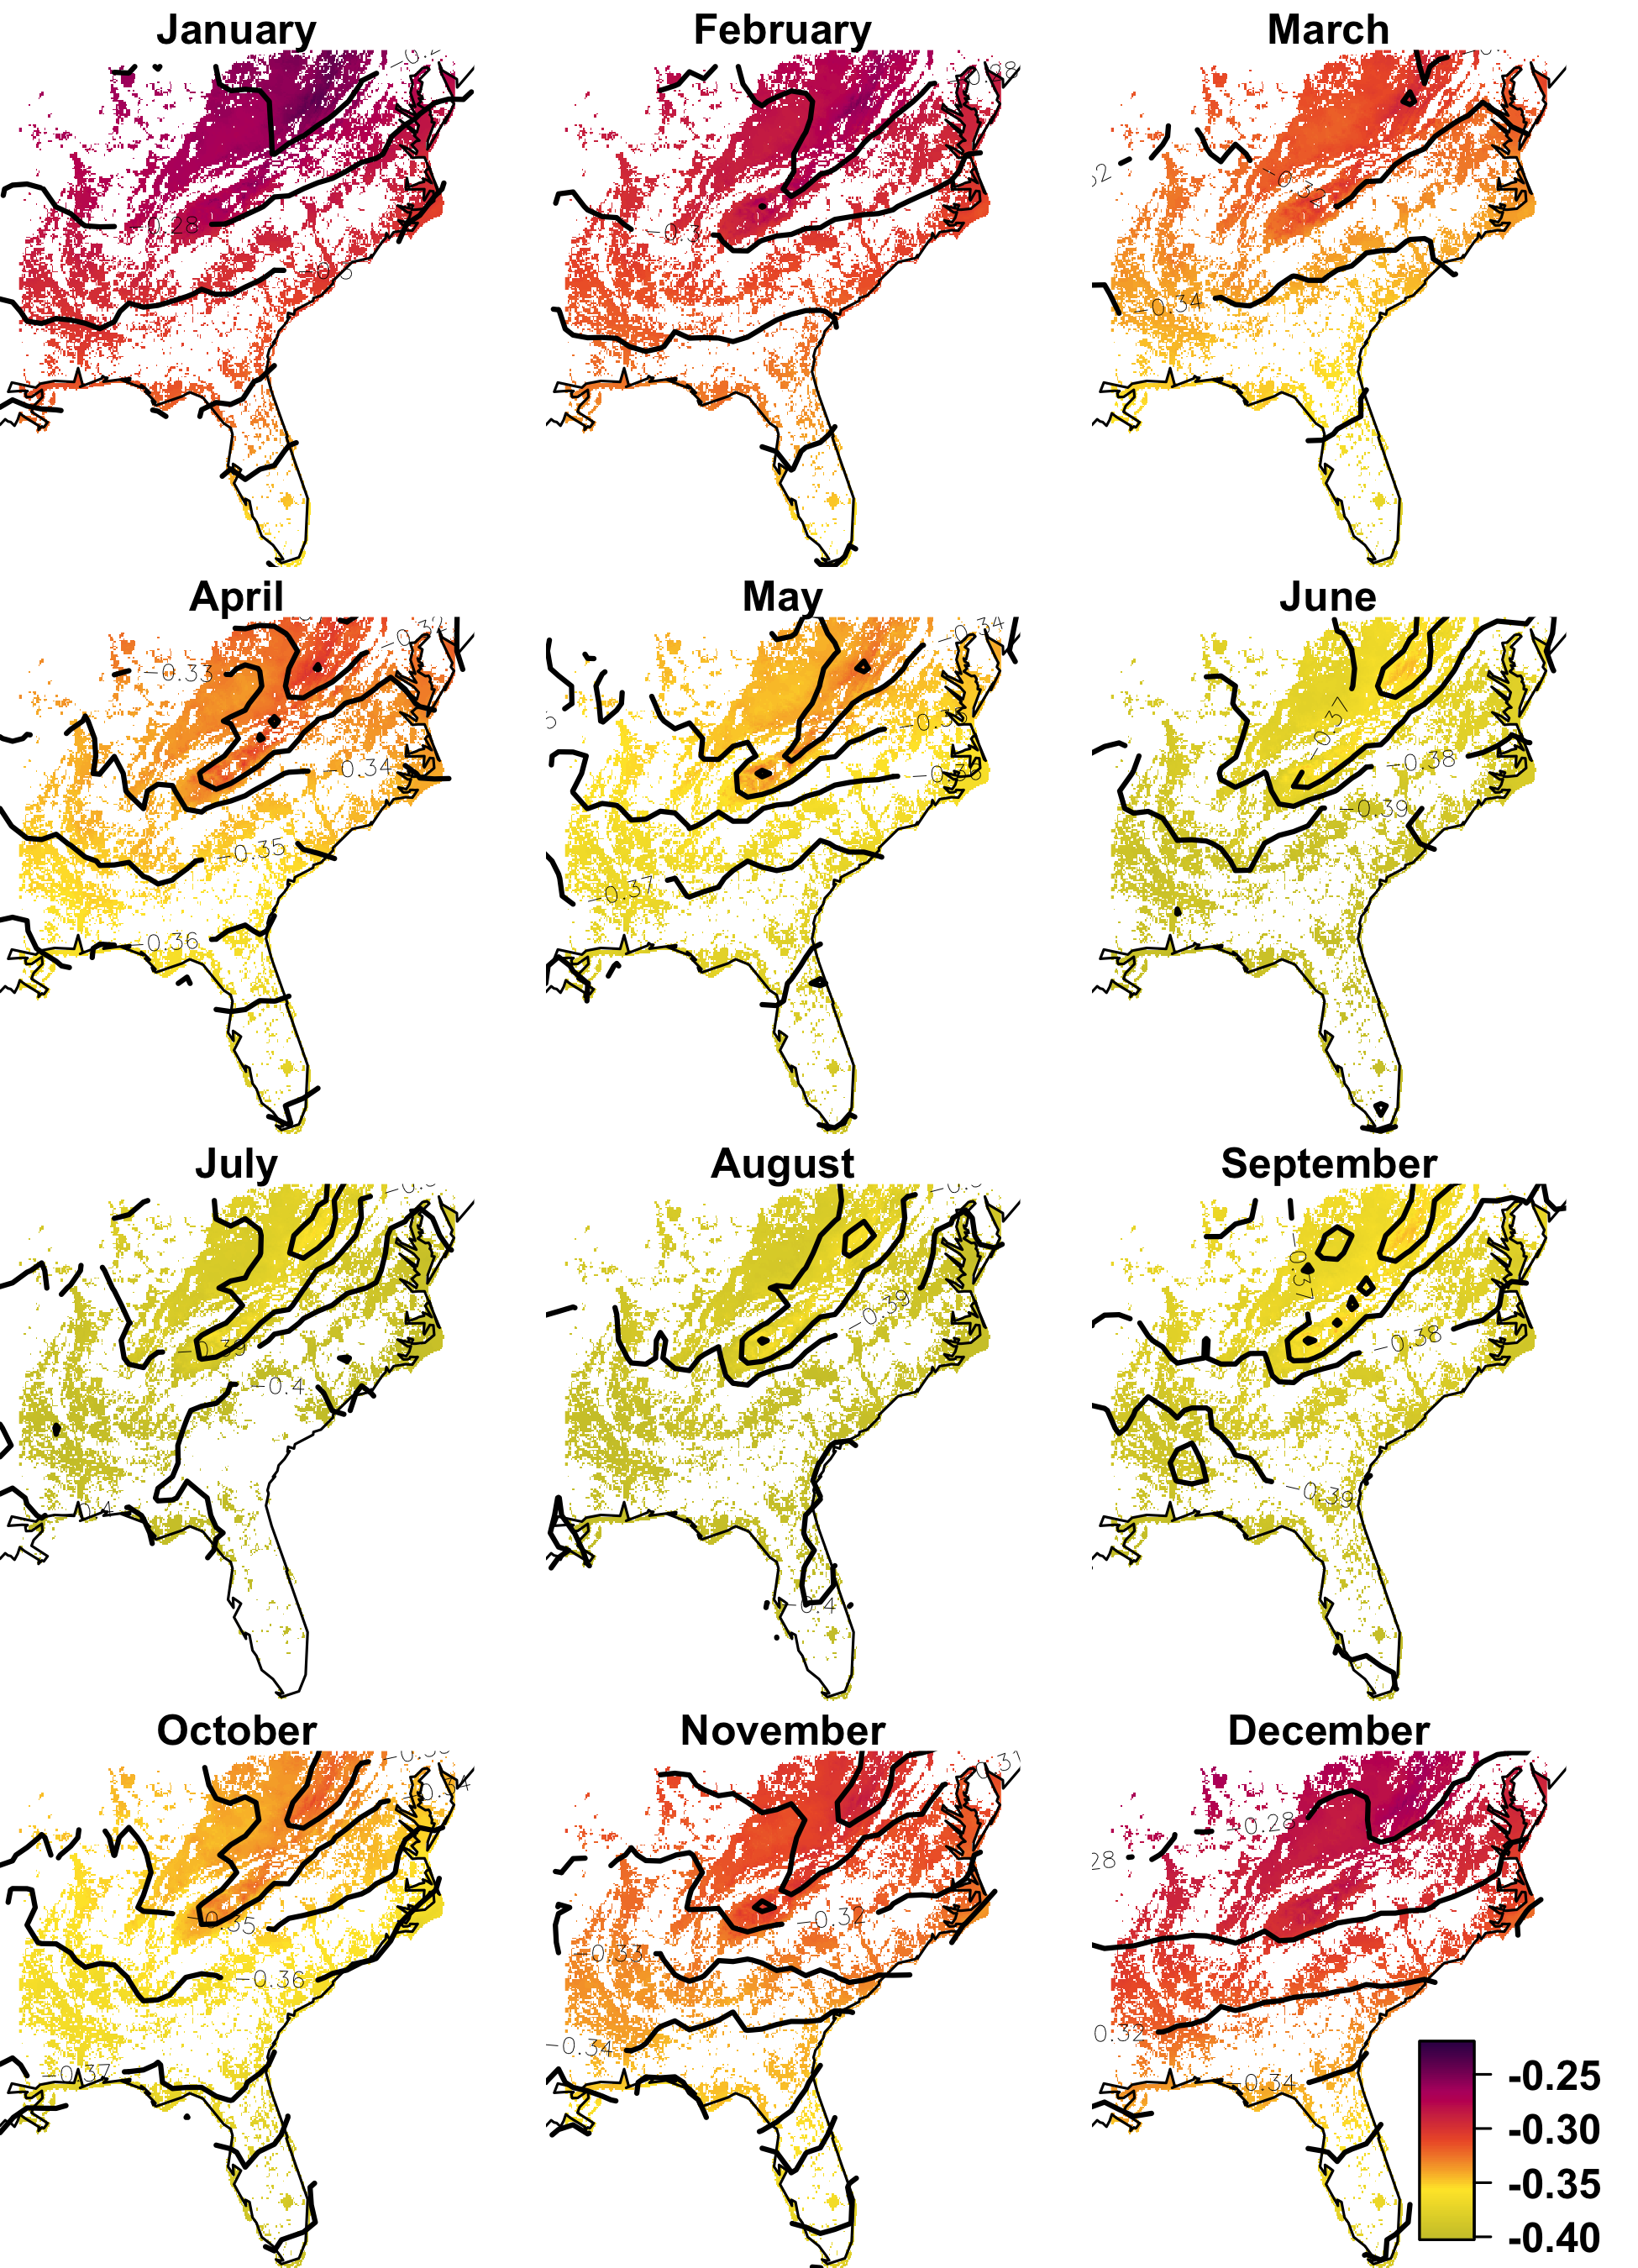

R code for this plot:
library(data.table)
library(raster)
library(fields)
library(maps)
source('~/Projects/procVisData/colorSet.R')
  source('transAuxFuncs.R')

ta <- lst <- ls <- list()
for(i in 1:12){
  lst[[i]] <- raster(paste0('data/spatialdata/2016/lst',i,'.tif'))
  ta[[i]] <- raster(paste0('data/spatialdata/2016/ta',i,'.tif'))
}
for(i in 1:12)  ls[[i]] <- resample(lst[[i]],ta[[i]])

lc <- raster('data/spatialdata/lc1.tif')
lc <- resample(lc, ta[[1]], method='ngb' )

bg <- bothSites$pk$out$beta
bgMean <- apply(bg, 1, mean)
colnames(bothSites$pk$x)

names(bgMean) <- colnames(bothSites$pk$x)

source('figures/transFluxFig.CalcSolarWithCloud.R')


sensdT0 <- sensdT <- sensdT2 <-  sensdT20 <- sensLST <- list()
for(i in 1:12){
  # sensLST[[i]] <- bgMean['dT'] + bgMean['LST4']*4*(ls[[i]])^3+ bgMean['TA.dT']*ta[[i]]
  # sensLST[[i]][lc>5] <- NA

  sensdT0[[i]] <- bgMean['dT'] + bgMean['TA.dT']*ta[[i]] 
  sensdT[[i]] <- sensdT0[[i]] 
  sensdT[[i]][lc>5] <- NA
  
  sensdT20[[i]] <- bgMean['dT'] + bgMean['TA.dT']*ta[[i]] + bgMean['Solar.dT']*solcloudraster[[i]]
  sensdT2[[i]] <- sensdT20[[i]] 
  sensdT2[[i]][lc>5] <- NA
}


png('figures/transFluxFig.dTSensSpatial.WithoutSolarEffect.png', width = 6.5, height = 9, res = 300,  units = 'in')
plotMonthlySpatial(sensdT, colList.Contad, 
                   nlevelsContour = 10,
                   cexLegend = 1.5,lwdContour = 2,
                   legendPos= c(.6, .7, .05, .4),
                   xlim=c(-90,-75), ylim=c(25,40))
dev.off()


png('figures/transFluxFig.dTSensSpatial.WithSolarEffect.png', width = 6.5, height = 9, res = 300,  units = 'in')
plotMonthlySpatial(sensdT2, colList.Contad, 
                   nlevelsContour = 10, 
                   cexLegend = 1.5,lwdContour = 2,
                   legendPos= c(.6, .7, .05, .4),
                   xlim=c(-90,-75), ylim=c(25,40))
dev.off()



eco <- shapefile('~/Projects/traitsModel/data/maps/ecoregions/eco_us_latlon_provMerged.shp')
physio <- shapefile('~/Projects/traitsModel/data/maps/physioProvinceLatLon/physioProvinceLatLon.shp')


r <- rMean(sensdT[7:9])
png('figures/transFluxFig.dTSensSpatial.WithoutSolarEffect.Summer.png', width = 6, height = 6, res = 300,  units = 'in')
plot(r,xlim=c(-90,-75), ylim=c(25,40),
     col=colorRampPalette(colList.purpleOrange)(100))
map('usa', add = T)
plot(physio, add=T)
dev.off()



r <- rMean(sensdT2[7:9])
png('figures/transFluxFig.dTSensSpatial.WithSolarEffect.Summer.png', width = 6, height = 6, res = 300,  units = 'in')
plot(r, xlim=c(-90,-75), ylim=c(25,40),
     col=colorRampPalette(colList.purpleOrange)(100))
map('usa', add = T)
plot(physio, add=T)
dev.off()

